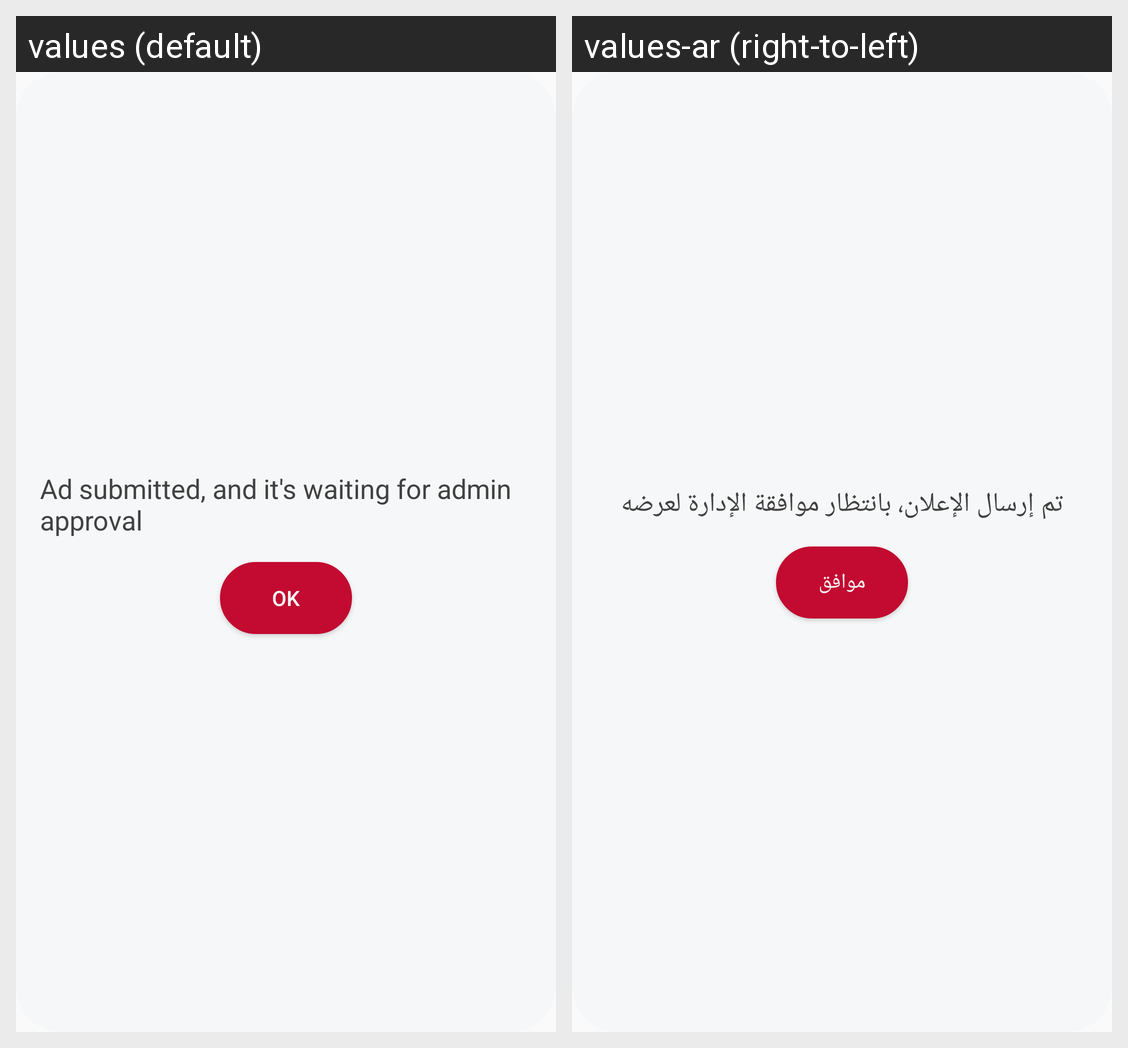

For this localized Android screen grid, give each drawn string resource with its value in every locale shown.
Android screen res/layout/dialog_confirm.xml rendered under 2 locales, left to right: values (default), values-ar (right-to-left). Device: Nexus 5 (rendered at 1080×1920; each locale shown at half size, 540×960, under a caption strip naming it); theme noTitleTheme.
Strings drawn on this screen, with the default value and each locale's value (text and hints the layout hard-codes, and strings that could not be matched under every locale, appear in the picture but are not listed):

toastAdSubmit
  values: Ad submitted, and it's waiting for admin approval
  values-ar: تم إرسال الإعلان، بانتظار موافقة الإدارة لعرضه

ok
  values: OK
  values-ar: موافق
